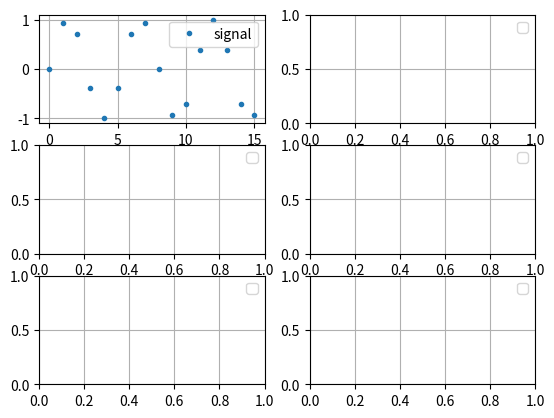

Write Python code to recreate this figure.
import numpy as np
import matplotlib.pyplot as plt

ORIGINAL_L = 16
k = 3
N = 16
n = np.arange(ORIGINAL_L)
sig = np.sin(2*np.pi*k*n/N)

fig, axes = plt.subplots(3, 2)
axes[0][0].plot(n, sig, '.', label ='signal')
# axes[0][1].stem(f_sig, Y_sig, use_line_collection=True, label ='signal FFT')
# axes[1][0].stem(filt1, use_line_collection=True, label ='filter1')
# axes[1][0].stem(filt2, use_line_collection=True, label ='filter2')
# axes[1][1].plot(w1, H1, '.', label ='filter1 FFT')
# axes[1][1].plot(w2, H2, '.', label ='filter2 FFT')
# axes[2][0].plot(t, filtered_signal1, '.', label ='signal filtered 1')
# axes[2][0].plot(t, filtered_signal2, '.', label ='signal filtered 2')
# axes[2][1].plot(f_sig_filt1, Y_sig_filt1, '.', label ='signal filtered 1 FFT')
# axes[2][1].plot(f_sig_filt2, Y_sig_filt2, '.', label ='signal filtered 2 FFT')
for ax_r in axes:
    for ax_c in ax_r:
        ax_c.legend()
        ax_c.grid()
plt.show()